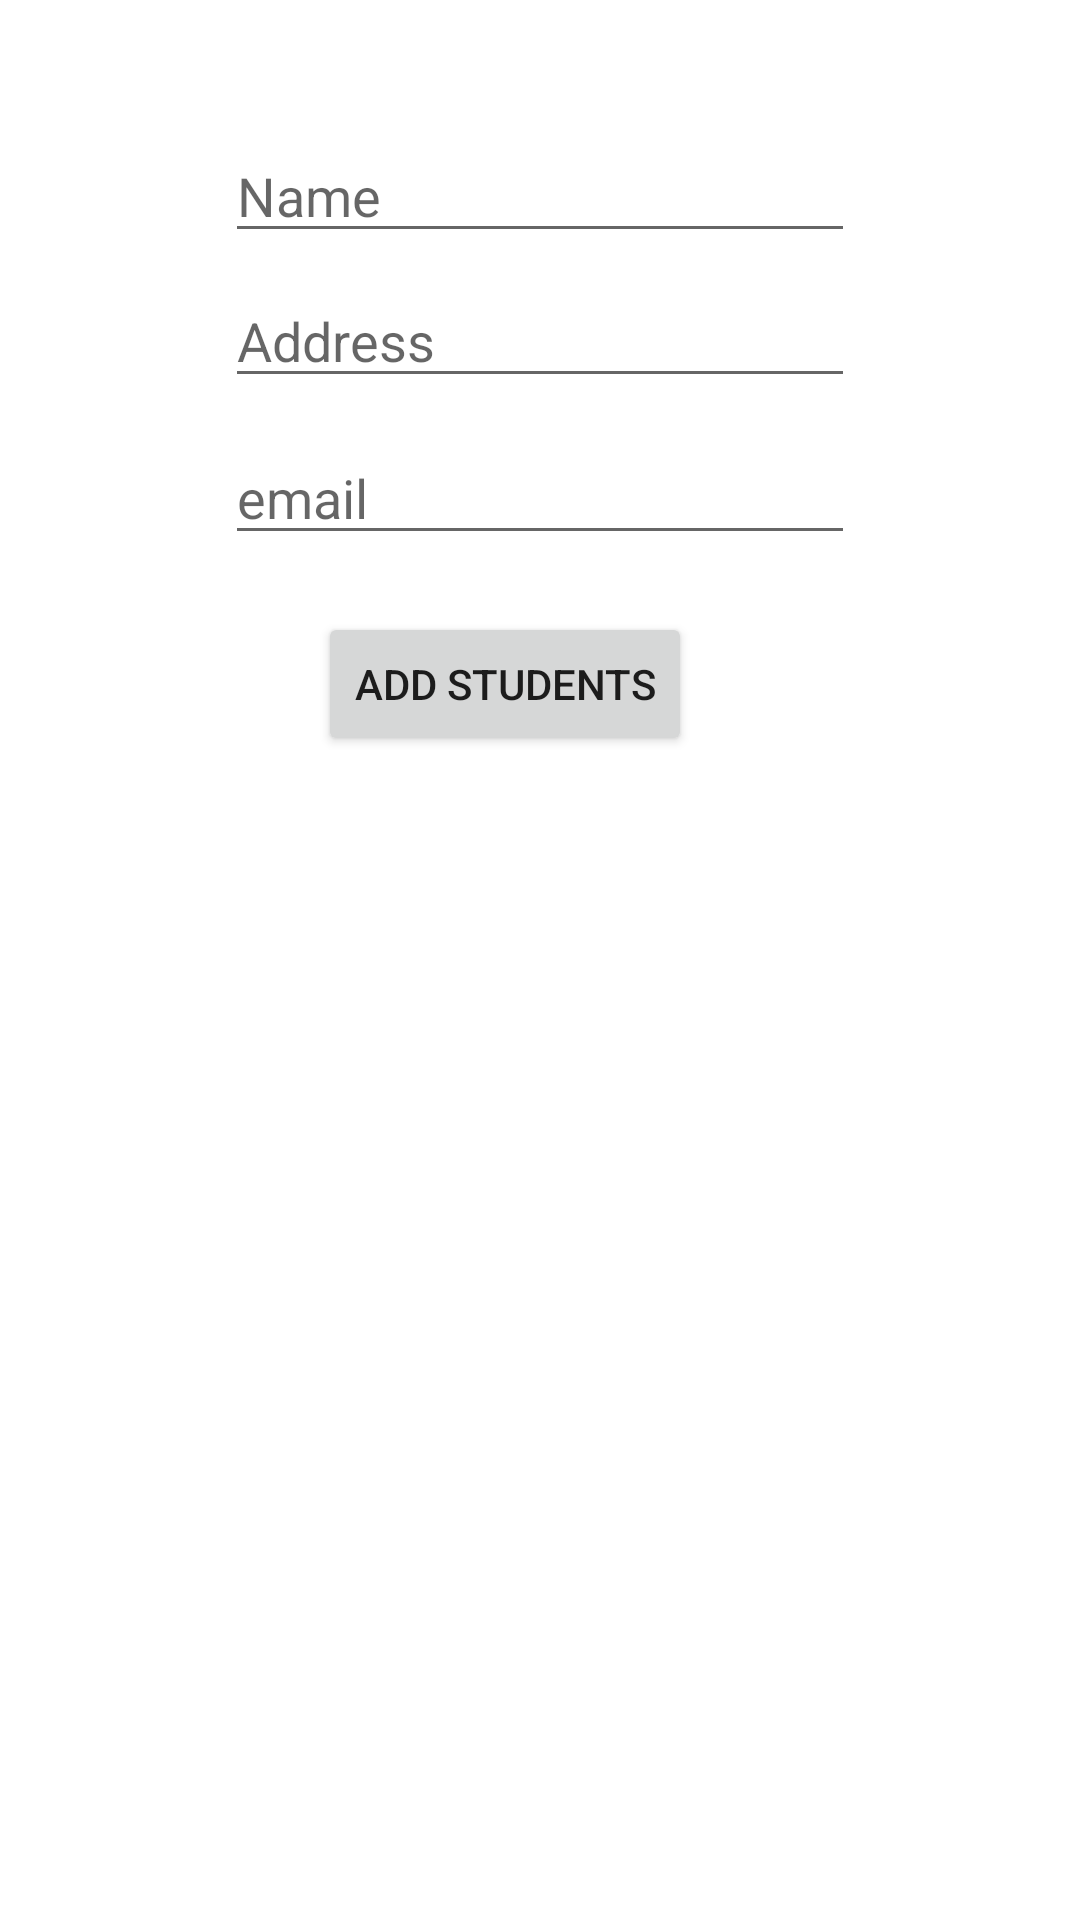

Produce the Android XML layout that renders to this screen, including the resource entries it uses.
<!-- AndroidManifest.xml: application theme Theme.MVVMModule -->
<!-- res/layout/activity_add_student.xml -->
<?xml version="1.0" encoding="utf-8"?>
<androidx.constraintlayout.widget.ConstraintLayout xmlns:android="http://schemas.android.com/apk/res/android"
    xmlns:app="http://schemas.android.com/apk/res-auto"
    xmlns:tools="http://schemas.android.com/tools"
    android:layout_width="match_parent"
    android:layout_height="match_parent"
    tools:context=".mvvm_room.AddStudentActivity">

    <EditText
        android:id="@+id/edtName"
        android:layout_width="wrap_content"
        android:layout_height="wrap_content"
        android:layout_marginTop="43dp"
        android:ems="10"
        android:hint="Name"
        android:inputType="textPersonName"
        app:layout_constraintEnd_toEndOf="parent"
        app:layout_constraintStart_toStartOf="parent"
        app:layout_constraintTop_toTopOf="parent" />

    <EditText
        android:id="@+id/edtAddress"
        android:layout_width="wrap_content"
        android:layout_height="wrap_content"
        android:layout_marginTop="7dp"
        android:ems="10"
        android:hint="Address"
        android:inputType="textPersonName"
        app:layout_constraintStart_toStartOf="@+id/edtName"
        app:layout_constraintTop_toBottomOf="@+id/edtName" />

    <EditText
        android:id="@+id/edtEmail"
        android:layout_width="wrap_content"
        android:layout_height="wrap_content"
        android:layout_marginTop="11dp"
        android:ems="10"
        android:hint="email"
        android:inputType="textPersonName"
        app:layout_constraintStart_toStartOf="@+id/edtAddress"
        app:layout_constraintTop_toBottomOf="@+id/edtAddress" />

    <Button
        android:id="@+id/btnAddStudents"
        android:layout_width="wrap_content"
        android:layout_height="wrap_content"
        android:layout_marginStart="31dp"
        android:layout_marginTop="19dp"
        android:text="Add Students"
        app:layout_constraintStart_toStartOf="@+id/edtEmail"
        app:layout_constraintTop_toBottomOf="@+id/edtEmail" />
</androidx.constraintlayout.widget.ConstraintLayout>
<!-- resources referenced by this layout -->
<resources>
  <style name="Theme.MVVMModule" parent="Theme.MaterialComponents.DayNight.DarkActionBar">
          
          <item name="colorPrimary">#FF6F42</item>
          <item name="colorPrimaryVariant">#F4511E</item>
          <item name="colorOnPrimary">@color/white</item>
          
          <item name="colorSecondary">@color/teal_200</item>
          <item name="colorSecondaryVariant">@color/teal_700</item>
          <item name="colorOnSecondary">@color/black</item>
          
          <item name="android:statusBarColor" tools:targetApi="l">?attr/colorPrimaryVariant</item>
          
      </style>
  <!-- not gathered from this repository: default colours our renderer supplied (Android Studio template values) -->
  <color name="teal_200">#FF03DAC5</color>
  <color name="teal_700">#FF018786</color>
  <color name="black">#FF000000</color>
  <color name="white">#FFFFFFFF</color>
</resources>
